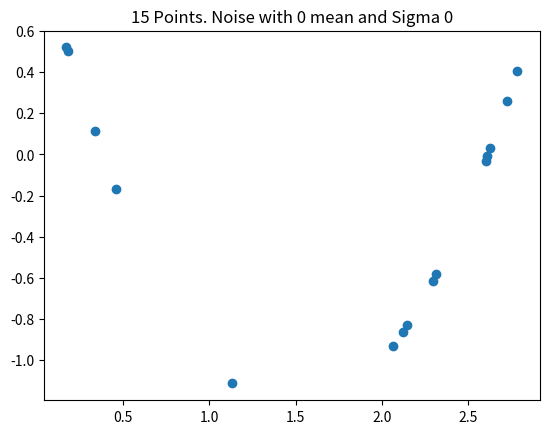
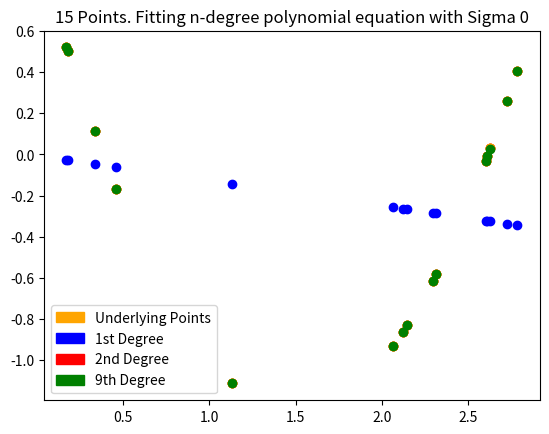
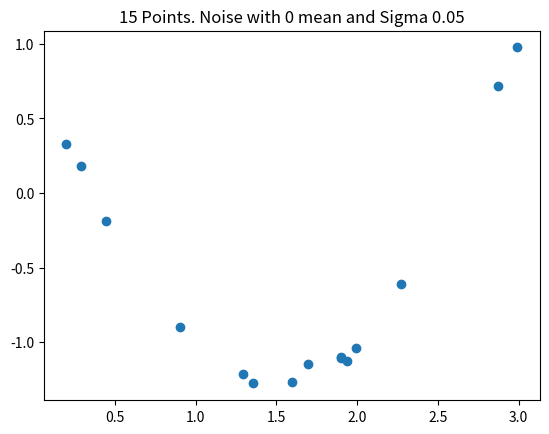
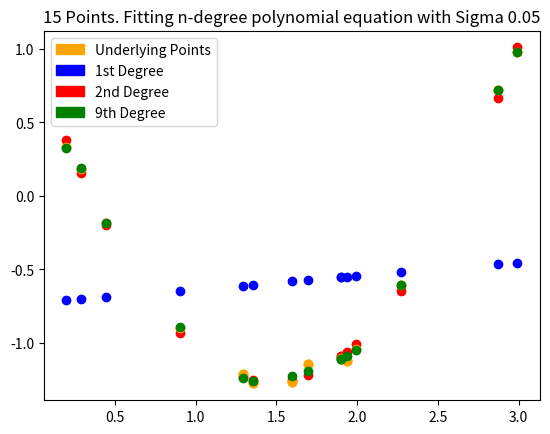
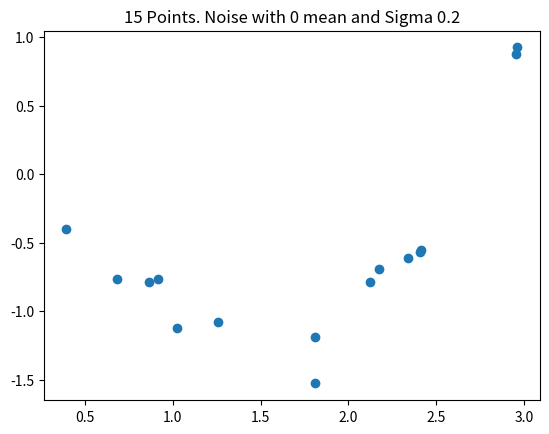
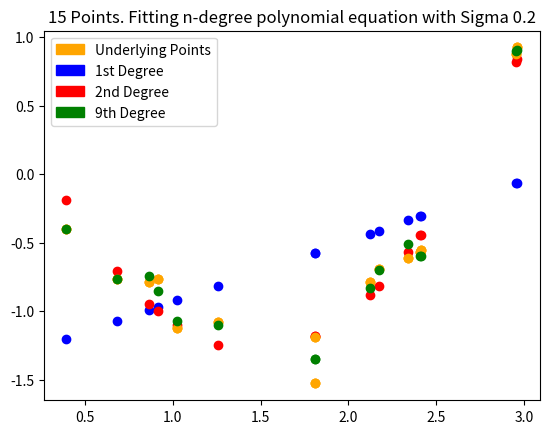
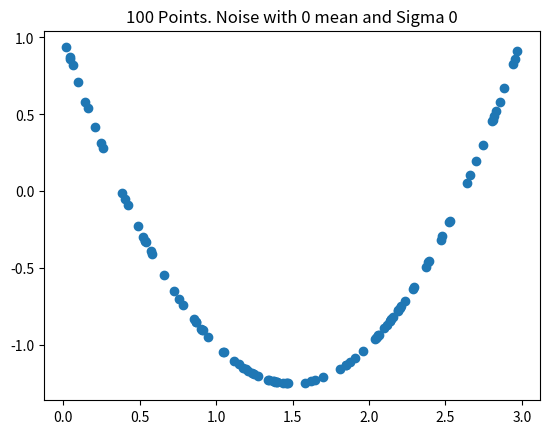
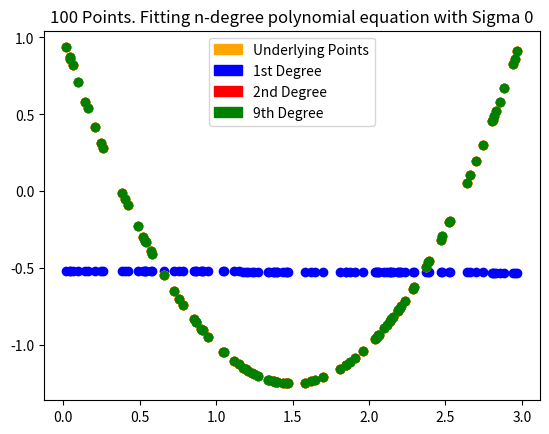
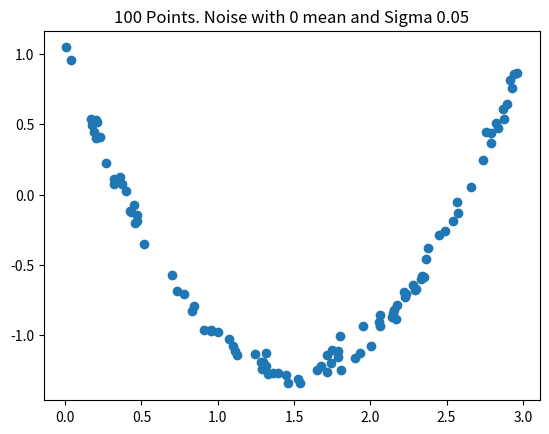
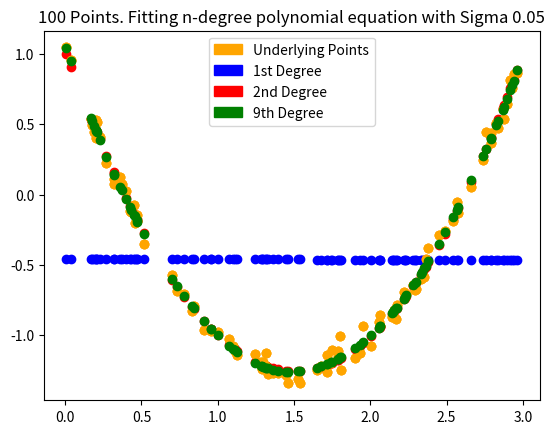
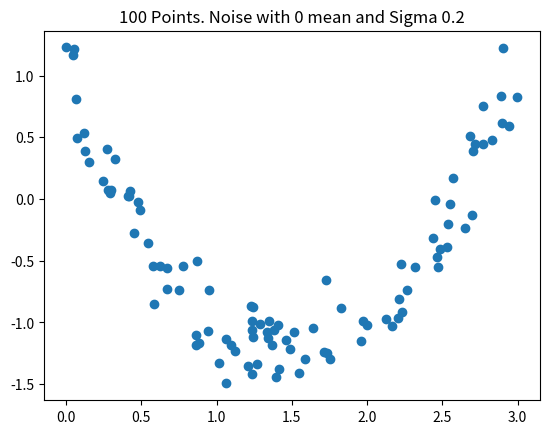
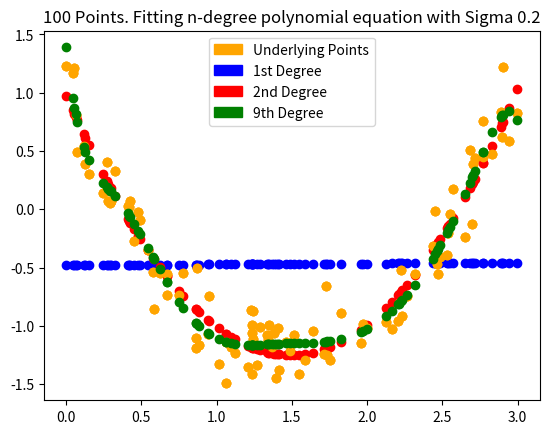

Python code for these plots, in order:
import numpy as np
import matplotlib.pyplot as plt
import matplotlib.patches as patch

def create_and_save_data(N=[15, 100], Sigma=[0, 0.05, 0.2]):
    file = open("data.txt","w")

    for num in N:
        for S in Sigma:
            noise = np.random.normal(0, S, num)
            x = np.random.uniform(0, 3, num)
            y = x ** 2 - 3 * x + 1
            y = y + noise

            plt.scatter(x, y)
            description = '{} Points. Noise with 0 mean and Sigma {}'.format(num, S)
            plt.title(description)
            plt.show()
            plt.pause(1)
            # plt.savefig(description+'.png', format='svg', dpi=72)

            file.write("x = " + str(x) + "\n\n")
            file.write("y = " + str(y) + "\n\n\n")

            fit_polynomial_equation(x, y, num, S)

def fit_polynomial_equation(X, Y, num, S, degrees=[1, 2, 9]):
    u = patch.Patch(color='orange', label='Underlying Points')
    one = patch.Patch(color='blue', label='1st Degree')
    two = patch.Patch(color='red', label='2nd Degree')
    nine = patch.Patch(color='green', label='9th Degree')

    i=0
    graphlist = ['orange', 'blue', 'red', 'green']

    for degree in degrees:
        vander_x = np.vander(X, degree + 1)
        xtx = np.dot(vander_x.transpose(), vander_x)
        xtxi = np.linalg.inv(xtx)
        xty = np.dot(vander_x.transpose(), Y)
        coeffs = xtxi.dot(xty)

        new_y = vander_x.dot(coeffs)
        mse = np.sum((Y - new_y) ** 2)
        print('Degree : {} MSE : {} '.format(degree, mse))
        print("Coeffs : ", np.round(coeffs, 2))

        description = '{} Points. Fitting n-degree polynomial equation with Sigma {}'.format(num, S)
        plt.title(description)
        plt.scatter(X, Y, color = graphlist[0])
        plt.scatter(X, new_y, color = graphlist[i+1])
        plt.legend(handles=[u, one, two, nine])
        print()

        i = i + 1
        create_vandermonde_matrix([1.0000, 1.5000, 2.0000, 2.5000, 3.0000], 4)

    plt.show()
    plt.pause(1)

def create_vandermonde_matrix(x, degree):
    x = np.asarray(x)
    vandermonde_matrix = np.empty((x.shape[0], degree + 1), dtype=np.float32)
    vandermonde_matrix[:, degree] = 1
    vandermonde_matrix[:, degree - 1] = x
    for i in range(0, degree - 1):
        vandermonde_matrix[:, i] = x ** (degree - i)

    return vandermonde_matrix

create_and_save_data()
